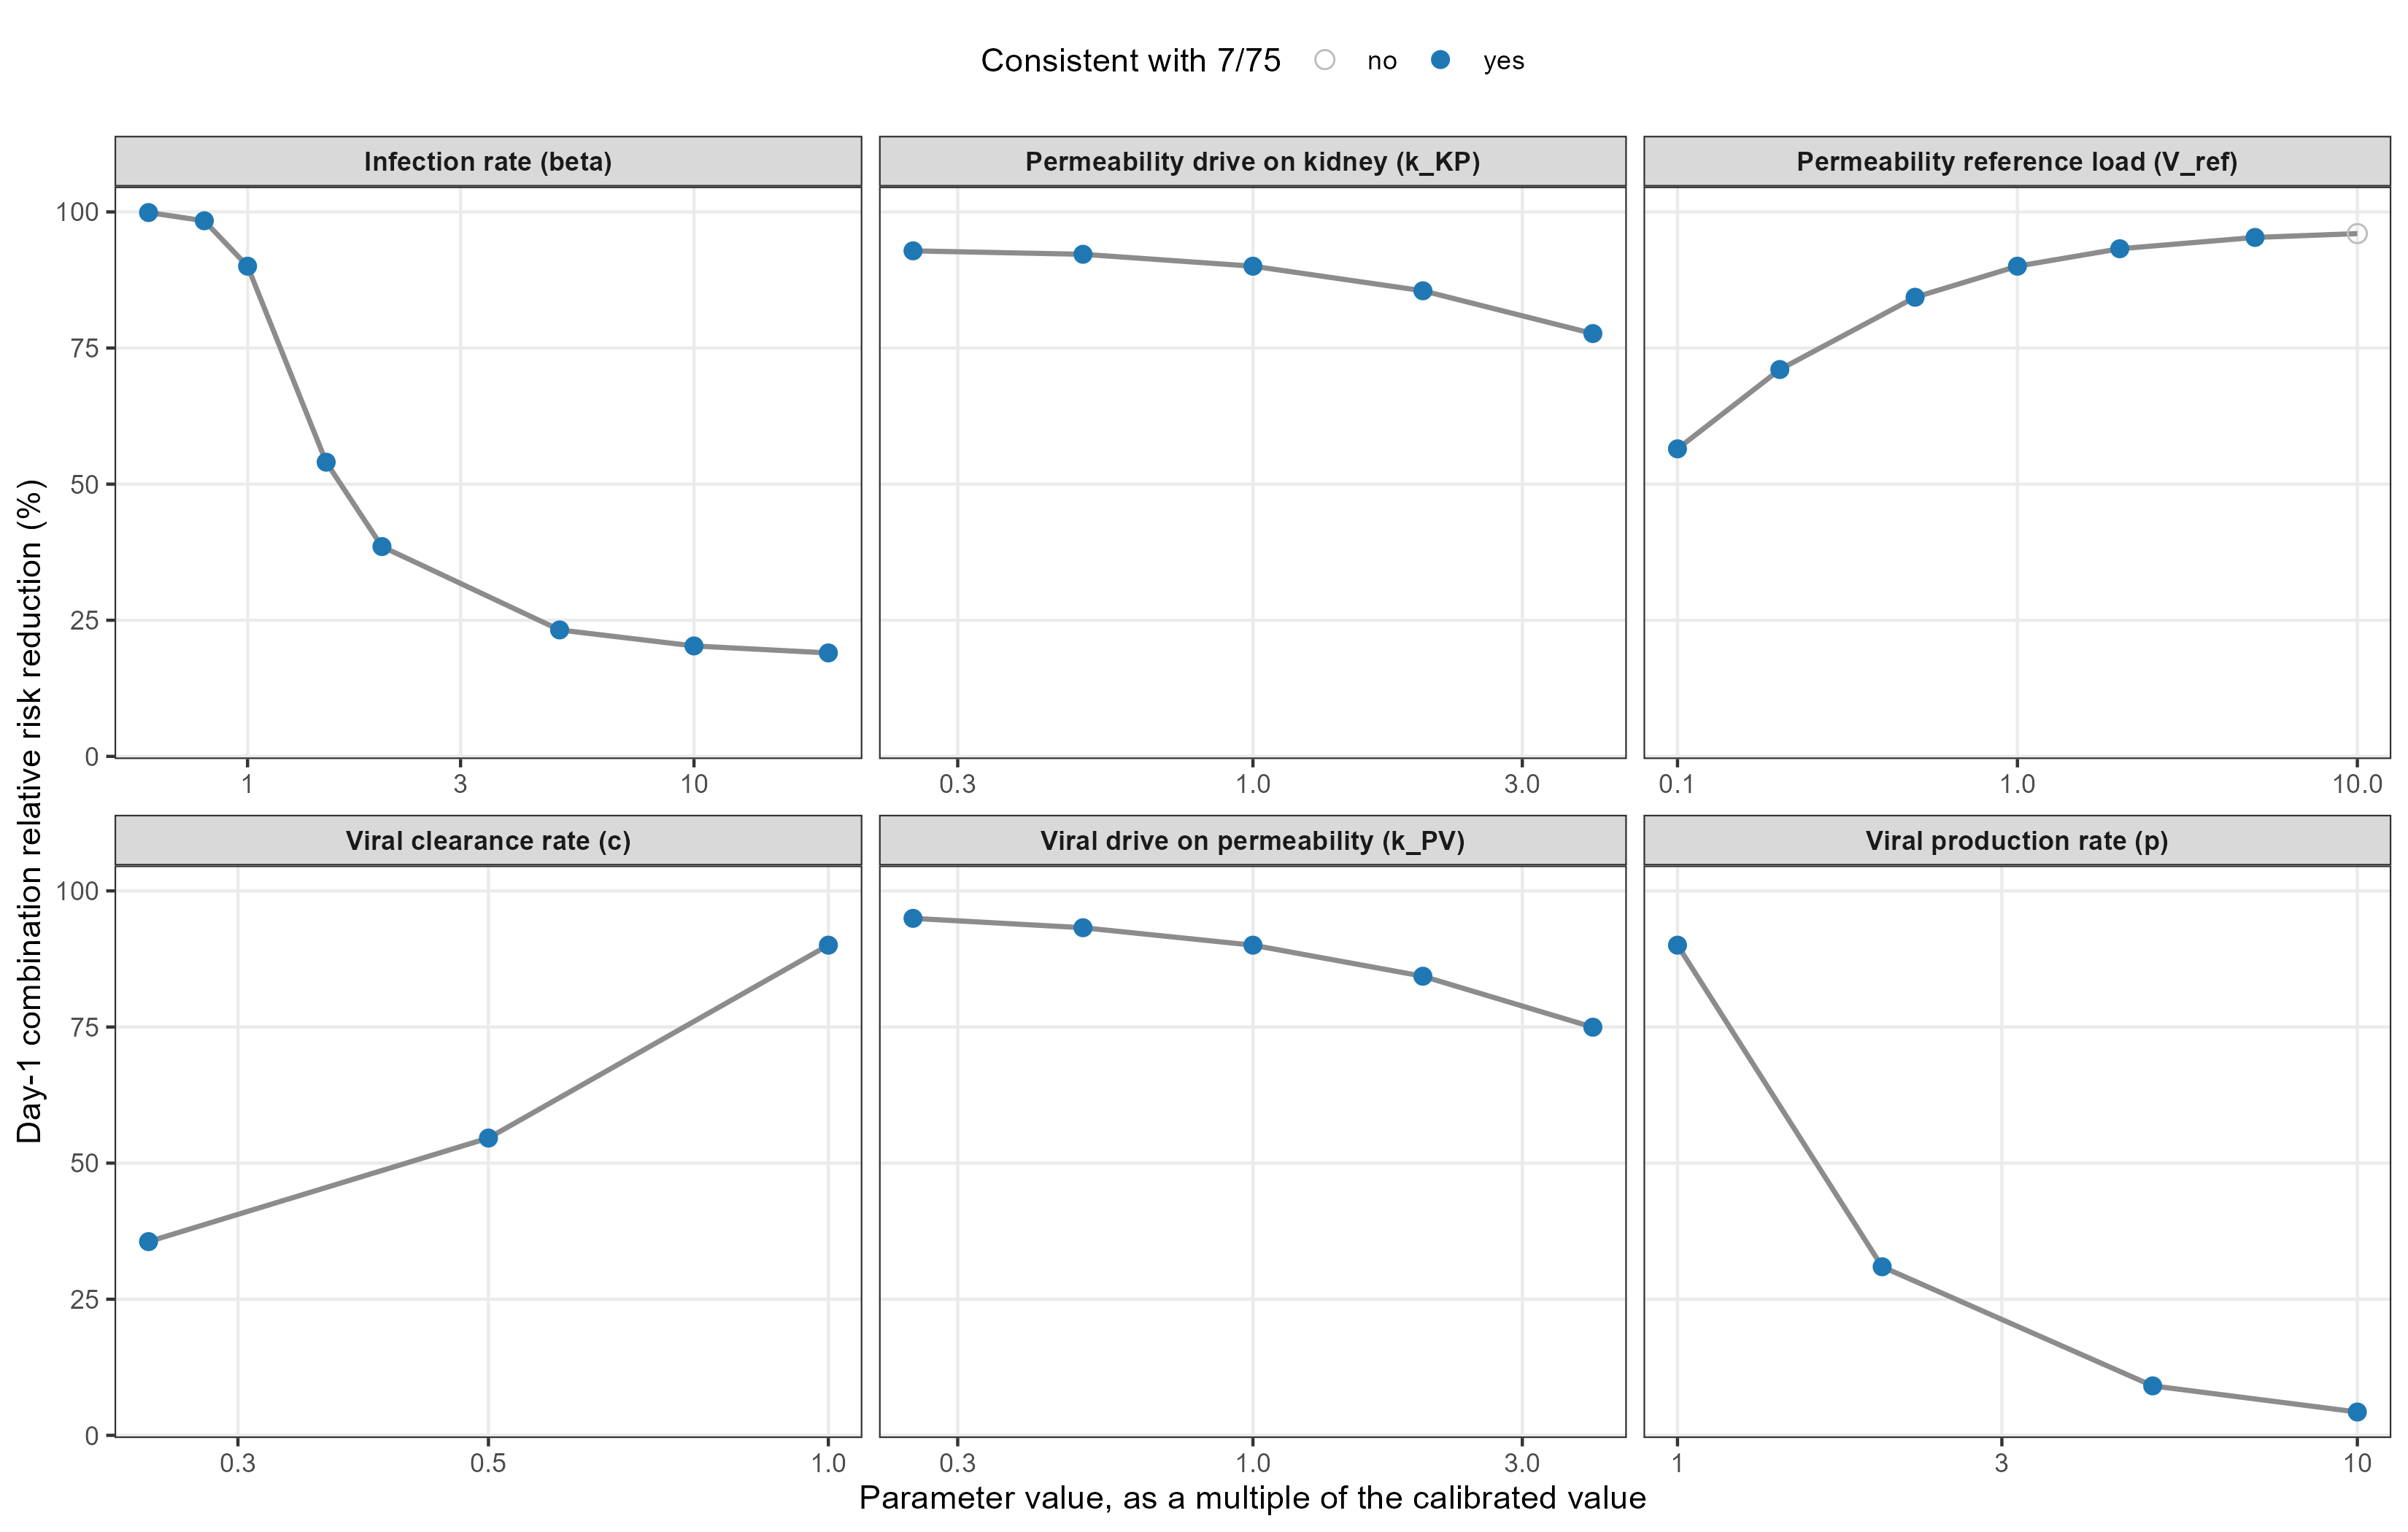

Values plotted in this chart, from the file beside it:
parameter, label, multiplier, value, placebo_mortality, combo_RRR, consistent
beta, Infection rate (beta), 0.5, 5e-08, 0, NA, FALSE
beta, Infection rate (beta), 0.6, 6e-08, 9.452, 99.88, TRUE
beta, Infection rate (beta), 0.8, 8e-08, 9.568, 98.37, TRUE
beta, Infection rate (beta), 1, 1e-07, 9.584, 90.03, TRUE
beta, Infection rate (beta), 1.5, 1.5e-07, 9.58, 54.03, TRUE
beta, Infection rate (beta), 2, 2e-07, 9.566, 38.53, TRUE
beta, Infection rate (beta), 5, 5e-07, 9.504, 23.22, TRUE
beta, Infection rate (beta), 10, 1e-06, 9.467, 20.28, TRUE
beta, Infection rate (beta), 20, 2e-06, 9.44, 19, TRUE
p, Viral production rate (p), 0.1, 10, 0, NA, FALSE
p, Viral production rate (p), 0.2, 20, 0, NA, FALSE
p, Viral production rate (p), 0.5, 50, 0, NA, FALSE
p, Viral production rate (p), 1, 100, 9.584, 90.03, TRUE
p, Viral production rate (p), 2, 200, 11.34, 30.96, TRUE
p, Viral production rate (p), 5, 500, 12.77, 9.086, TRUE
p, Viral production rate (p), 10, 1000, 13.35, 4.286, TRUE
c, Viral clearance rate (c), 0.25, 0.75, 12.48, 35.58, TRUE
c, Viral clearance rate (c), 0.5, 1.5, 11.33, 54.6, TRUE
c, Viral clearance rate (c), 1, 3, 9.584, 90.03, TRUE
c, Viral clearance rate (c), 2, 6, 0, NA, FALSE
c, Viral clearance rate (c), 4, 12, 0, NA, FALSE
k_PV, Viral drive on permeability (k_PV), 0.25, 0.125, 5.057, 94.96, TRUE
k_PV, Viral drive on permeability (k_PV), 0.5, 0.25, 7.352, 93.24, TRUE
k_PV, Viral drive on permeability (k_PV), 1, 0.5, 9.584, 90.03, TRUE
k_PV, Viral drive on permeability (k_PV), 2, 1, 11.35, 84.33, TRUE
k_PV, Viral drive on permeability (k_PV), 4, 2, 12.53, 74.96, TRUE
k_KP, Permeability drive on kidney (k_KP), 0.25, 0.0375, 5.707, 92.85, TRUE
k_KP, Permeability drive on kidney (k_KP), 0.5, 0.075, 7.664, 92.22, TRUE
k_KP, Permeability drive on kidney (k_KP), 1, 0.15, 9.584, 90.03, TRUE
k_KP, Permeability drive on kidney (k_KP), 2, 0.3, 11.11, 85.51, TRUE
k_KP, Permeability drive on kidney (k_KP), 4, 0.6, 12.13, 77.66, TRUE
V_ref, Permeability reference load (V_ref), 0.1, 10000, 13.37, 56.48, TRUE
V_ref, Permeability reference load (V_ref), 0.2, 20000, 12.8, 71.05, TRUE
V_ref, Permeability reference load (V_ref), 0.5, 50000, 11.35, 84.33, TRUE
V_ref, Permeability reference load (V_ref), 1, 1e+05, 9.584, 90.03, TRUE
V_ref, Permeability reference load (V_ref), 2, 2e+05, 7.352, 93.24, TRUE
V_ref, Permeability reference load (V_ref), 5, 5e+05, 4.383, 95.31, TRUE
V_ref, Permeability reference load (V_ref), 10, 1e+06, 2.645, 96.02, FALSE
